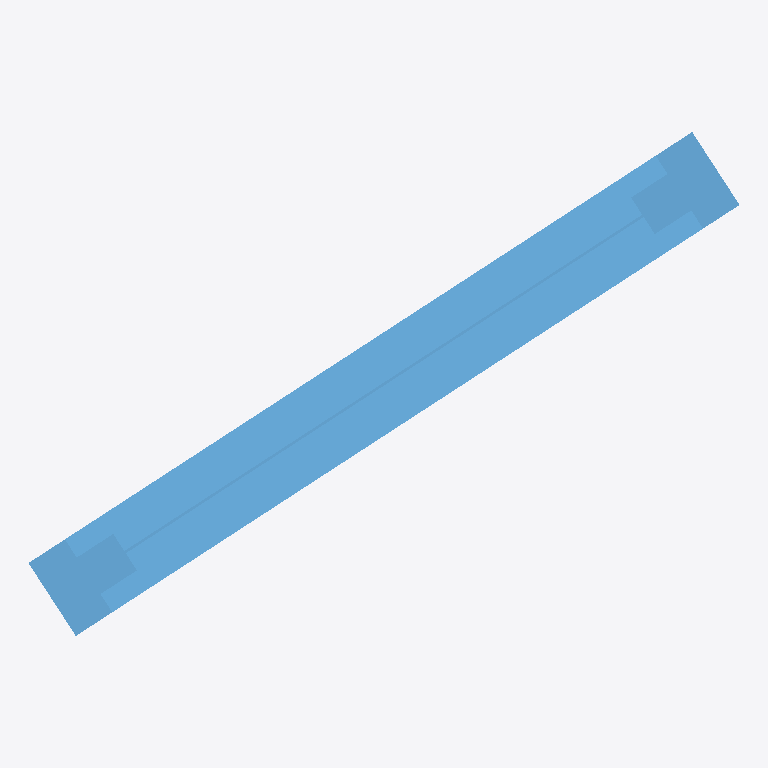
Plan cut of the same IFC building model at storey 'Story 1' (level 0.00 m, cut at 1.40 m), seen from above with north up, elements coloured by IFC class: 1 window (light blue). Cut surfaces are drawn darker.
Extent 0.8 m × 0.6 m × 1.8 m (x, y, z). Storeys (1): Story 1 at 0.00 m. Elements (1): 1 IfcWindow.

HEADER;
FILE_DESCRIPTION(('ViewDefinition [CoordinationView_V2.0]','ExchangeRequirement[Architecture]'),'2;1');
FILE_NAME('/Volumes/volxxxx/Caches/tmp/rosetta-export-panel/building.window.free.ifc','2026-10-19T10:17:22',('Architect'),('Nemetschek Vectorworks, Inc.'),'Vectorworks Architect 2027 Update 1 (Build 88536','Macintosh','');
FILE_SCHEMA(('IFC2X3'));
ENDSEC;
DATA;
#51=IFCPROJECT('35KpePK1fDrejJu_FL2mPV',#11,'Vectorworks Project',$,'Vectorworks','Vectorworks Project',$,(#44),#15);
#59=IFCSITE('0qi4woER5FcxT8Fq5pl8_y',#11,'Default Site',$,$,#56,$,$,.ELEMENT.,(38,53,22,112520),(-77,-2,-6,-885420),$,$,$);
#60=IFCBUILDING('1aX45V0QH3QRD1MkCieNaH',#11,'Default Building 1',$,$,#57,$,$,.ELEMENT.,$,$,#619);
#61=IFCBUILDINGSTOREY('036qE30A94zfoS9QfafuYq',#11,'Story 1',$,$,#58,$,$,.ELEMENT.,0.0);
#614=IFCWINDOW('2GSSrT_HL5dvVJprKpaDXz',#11,'window-a',$,$,#641,#612,'W-01',1810.0,910.0);
ENDSEC;
